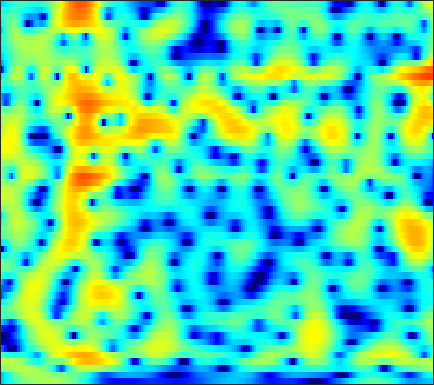

Values plotted in this chart, from the file beside it:
-7.2442, -6.3967, -5.3388, -4.3888, -3.7452, -2.9763, -2.297, -1.8379, -1.3071, -0.84132, -0.44297, -0.17885, 0.12697, 0.39598, 0.57532, 0.78559, 0.96826, 1.0901, 1.2368, 1.3519, 1.4386, 1.4855, 1.5166, 1.5121
-7.773, -6.612, -5.184, -3.931, -3.097, -2.121, -1.29, -0.7526, -0.1452, 0.3531, 0.7553, 0.9984, 1.247, 1.425, 1.513, 1.573, 1.574, 1.538, 1.446, 1.306, 1.128, 0.9722, 0.7429, 0.4984
-0.3955, -0.07621, 0.3493, 0.752, 1.024, 1.343, 1.611, 1.762, 1.909, 1.985, 1.998, 1.971, 1.886, 1.754, 1.627, 1.432, 1.192, 0.9827, 0.6537, 0.2417, -0.2894, -0.7934, -1.657, -2.8
2.02, 2.033, 2.04, 2.026, 1.99, 1.91, 1.775, 1.626, 1.329, 0.9294, 0.3795, -0.1417, -0.9849, -2.005, -2.844, -3.904, -4.572, -4.624, -4.03, -3.058, -2.073, -1.466, -0.8754, -0.5496
-2.146, -2.571, -3.126, -3.601, -3.867, -4.05, -4.003, -3.9, -3.678, -3.506, -3.492, -3.635, -4.091, -4.898, -5.751, -7.101, -8.175, -8.12, -6.627, -4.421, -2.303, -0.9608, 0.5288, 1.721
-9.953, -11.25, -13.51, -16.83, -20.8, -29.14, -21.25, -16.39, -12.24, -9.407, -7.319, -6.09, -4.819, -3.829, -3.205, -2.441, -1.727, -1.174, -0.4217, 0.343, 1.103, 1.644, 2.323, 2.92
-17.1, -17.57, -17.53, -16.98, -16.41, -15.33, -13.85, -12.51, -10.54, -8.498, -6.62, -5.315, -3.751, -2.395, -1.493, -0.442, 0.4556, 1.053, 1.762, 2.358, 2.848, 3.135, 3.414, 3.566
-22.7, -22.09, -19.36, -16.84, -15.27, -13.43, -11.65, -10.3, -8.473, -6.671, -4.976, -3.798, -2.376, -1.068, -0.1837, 0.8522, 1.719, 2.259, 2.841, 3.268, 3.555, 3.673, 3.706, 3.58
-12.34, -13.29, -14.58, -15.88, -16.59, -16.21, -14.07, -11.93, -9.103, -6.606, -4.461, -3.056, -1.448, -0.1201, 0.7094, 1.625, 2.334, 2.743, 3.123, 3.329, 3.381, 3.325, 3.147, 2.857
-6.285, -7.276, -8.846, -10.54, -11.58, -11.82, -10.18, -8.246, -5.613, -3.369, -1.539, -0.3955, 0.8966, 1.931, 2.519, 3.068, 3.383, 3.47, 3.388, 3.102, 2.631, 2.165, 1.455, 0.7011
-1.812, -1.985, -2.134, -2.142, -2.032, -1.701, -1.155, -0.6306, 0.1736, 1.022, 1.828, 2.368, 2.954, 3.37, 3.559, 3.625, 3.436, 3.127, 2.457, 1.488, 0.1614, -1.108, -3.258, -6.063
-2.035, -1.809, -1.406, -0.9526, -0.5773, -0.01643, 0.6009, 1.07, 1.666, 2.205, 2.688, 2.997, 3.288, 3.407, 3.36, 3.141, 2.701, 2.2, 1.294, 0.08148, -1.454, -2.844, -5.022, -7.535
-5.619, -4.822, -3.707, -2.6, -1.797, -0.7787, 0.1678, 0.8241, 1.633, 2.338, 2.913, 3.253, 3.561, 3.701, 3.688, 3.478, 3.048, 2.589, 1.756, 0.6705, -0.6543, -1.806, -3.54, -5.497
-11.93, -9.693, -7.522, -5.804, -4.619, -3.131, -1.75, -0.7744, 0.4436, 1.541, 2.453, 3.001, 3.548, 3.904, 4.033, 3.999, 3.736, 3.39, 2.733, 1.848, 0.7196, -0.2796, -1.808, -3.569
-10.6, -10.74, -11.04, -11.01, -10.27, -8.235, -5.7, -3.864, -1.737, 0.008551, 1.412, 2.262, 3.156, 3.76, 4.059, 4.236, 4.184, 3.998, 3.544, 2.876, 1.97, 1.138, -0.1629, -1.678
-7.435, -8.974, -11.77, -15.47, -15.95, -11.55, -7.467, -5.102, -2.607, -0.7108, 0.7456, 1.633, 2.59, 3.298, 3.68, 4.023, 4.163, 4.13, 3.905, 3.457, 2.791, 2.129, 1.025, -0.3564
-2.787, -3.328, -3.923, -4.232, -4.219, -3.879, -3.201, -2.582, -1.751, -0.9365, -0.1631, 0.3718, 1.024, 1.639, 2.055, 2.538, 2.902, 3.084, 3.184, 3.088, 2.802, 2.443, 1.769, 0.8507
-0.2686, -0.5515, -0.9089, -1.196, -1.393, -1.656, -1.89, -2.075, -2.381, -2.696, -2.857, -2.829, -2.5, -1.8, -1.091, -0.1062, 0.8171, 1.424, 2.06, 2.5, 2.722, 2.756, 2.631, 2.295
-0.3788, -0.5827, -0.8178, -1.075, -1.304, -1.717, -2.405, -3.161, -4.561, -6.723, -10.09, -13.39, -14.34, -9.582, -6.638, -3.796, -1.731, -0.5593, 0.6664, 1.598, 2.291, 2.687, 3.046, 3.248
-4.594, -4.506, -3.975, -3.342, -2.954, -2.678, -2.819, -3.198, -4.08, -5.438, -7.083, -8.084, -8.411, -7.231, -5.993, -4.448, -3.166, -2.345, -1.396, -0.5037, 0.393, 1.053, 1.895, 2.652
-29.14, -15.25, -8.878, -5.547, -3.956, -2.619, -1.841, -1.565, -1.535, -1.735, -2.102, -2.437, -2.839, -3.275, -3.646, -4.231, -5, -5.627, -6.197, -5.831, -4.371, -2.919, -0.9576, 0.759
-5.748, -5.269, -4.092, -2.783, -1.865, -0.9066, -0.2178, 0.1165, 0.3004, 0.2652, -0.005227, -0.3654, -1.014, -1.977, -2.925, -4.607, -7.12, -9.886, -15.93, -19.12, -11.13, -7.416, -3.978, -1.461
-2.067, -1.71, -1.121, -0.4874, -0.04444, 0.5069, 0.9154, 1.108, 1.23, 1.14, 0.8615, 0.5293, -0.128, -0.9486, -1.711, -2.889, -4.136, -5.059, -6.033, -6.424, -6.101, -5.494, -4.391, -3.043
-1.704, -1.127, -0.3546, 0.3953, 0.8915, 1.445, 1.842, 2.027, 2.123, 2.034, 1.768, 1.457, 0.8965, 0.1903, -0.421, -1.338, -2.331, -3.12, -4.209, -5.338, -6.523, -7.377, -8.135, -7.754
-4.059, -2.663, -1.03, 0.2742, 1.063, 1.834, 2.337, 2.561, 2.631, 2.511, 2.186, 1.83, 1.25, 0.5171, -0.09269, -0.9751, -1.973, -2.775, -4.034, -5.556, -7.694, -9.972, -14.77, -17.84
-6.199, -3.782, -1.473, 0.1184, 0.9721, 1.747, 2.172, 2.288, 2.191, 1.845, 1.273, 0.7151, -0.1622, -1.143, -1.887, -2.842, -3.653, -4.163, -4.692, -5.125, -5.393, -5.503, -5.322, -4.612
-1.234, -0.4638, 0.4816, 1.246, 1.65, 1.966, 2.014, 1.851, 1.414, 0.6547, -0.3925, -1.399, -3.033, -4.937, -6.517, -8.463, -9.616, -9.642, -8.743, -7.482, -6.149, -5.166, -3.863, -2.51
1.811, 1.978, 2.188, 2.322, 2.351, 2.245, 1.941, 1.569, 0.8312, -0.2049, -1.62, -2.958, -5.255, -8.324, -11.41, -17.71, -28.08, -20.76, -14.6, -11.09, -8.582, -6.957, -4.975, -3.14
2.728, 2.729, 2.711, 2.625, 2.517, 2.276, 1.9, 1.521, 0.8085, -0.1119, -1.336, -2.422, -4.201, -6.259, -7.932, -10.12, -11.93, -12.8, -13.22, -12.67, -11.12, -9.454, -7.033, -4.679
2.334, 2.325, 2.26, 2.155, 2.049, 1.899, 1.726, 1.554, 1.248, 0.7738, 0.09923, -0.5726, -1.683, -3.094, -4.377, -6.401, -8.939, -11.49, -16.79, -36.36, -18.42, -12.8, -8.439, -5.454
0.8796, 0.8441, 0.527, 0.09744, -0.1641, -0.2027, 0.1705, 0.6024, 1.225, 1.642, 1.802, 1.685, 1.299, 0.5672, -0.1317, -1.371, -2.805, -3.981, -5.432, -6.297, -6.252, -5.724, -4.754, -3.863
-0.5594, -0.9421, -2.42, -5.427, -9.033, -11.6, -6.057, -2.768, 0.05967, 1.868, 2.929, 3.399, 3.617, 3.523, 3.251, 2.73, 2.018, 1.445, 0.6385, -0.1473, -0.889, -1.501, -2.491, -3.845
-0.4028, -0.7151, -1.607, -2.951, -3.904, -4.155, -2.812, -1.347, 0.3925, 1.735, 2.617, 3.066, 3.327, 3.345, 3.172, 2.819, 2.297, 1.844, 1.115, 0.3119, -0.6477, -1.466, -2.762, -4.34
1.143, 1.13, 1.028, 0.8821, 0.8285, 0.879, 1.093, 1.329, 1.676, 1.959, 2.131, 2.149, 2.051, 1.796, 1.541, 1.064, 0.5088, 0.03311, -0.679, -1.446, -2.304, -2.951, -3.837, -4.689
2.801, 2.93, 3.025, 3.061, 3.045, 2.988, 2.877, 2.745, 2.513, 2.185, 1.773, 1.376, 0.8152, 0.1677, -0.3224, -1.012, -1.707, -2.253, -2.949, -3.739, -4.519, -5.189, -6.15, -7.176
3.865, 4.105, 4.328, 4.424, 4.395, 4.218, 3.875, 3.508, 2.844, 2.001, 0.9677, 0.1196, -1.14, -2.381, -3.314, -4.352, -5.207, -5.714, -6.294, -6.776, -7.297, -7.783, -8.619, -9.978
3.806, 4.278, 4.748, 4.988, 5.016, 4.819, 4.339, 3.79, 2.763, 1.377, -0.4344, -2.063, -4.677, -7.588, -9.595, -11.42, -11.98, -11.95, -11.98, -11.77, -11.4, -10.82, -10.04, -9.449
2.37, 3.316, 4.217, 4.748, 4.916, 4.832, 4.394, 3.798, 2.672, 1.053, -1.129, -3.254, -6.953, -12.35, -18.92, -24.41, -18.7, -17.63, -18.76, -23.92, -22.66, -16.88, -11.89, -8.681
0.8875, 2.076, 3.213, 3.918, 4.189, 4.25, 3.974, 3.545, 2.668, 1.447, -0.1096, -1.508, -3.625, -5.878, -7.399, -9.039, -10.27, -11.09, -12.11, -12.63, -11.95, -10.35, -7.98, -5.713
0.8419, 1.568, 2.355, 2.893, 3.139, 3.266, 3.155, 2.942, 2.425, 1.705, 0.7906, -0.02494, -1.127, -2.264, -3.061, -4.032, -4.773, -5.095, -5.314, -5.197, -4.747, -4.167, -3.329, -2.395
0.7386, 1.01, 1.339, 1.65, 1.87, 2.086, 2.178, 2.166, 1.962, 1.582, 1.009, 0.4621, -0.3366, -1.182, -1.81, -2.498, -2.938, -3.012, -2.85, -2.435, -1.803, -1.289, -0.5944, -0.01554
-1.16, -1.433, -1.569, -1.289, -0.8625, -0.1592, 0.4872, 0.8057, 1.042, 0.9485, 0.532, 0.03539, -0.9924, -2.308, -3.417, -4.875, -5.75, -5.715, -4.576, -2.951, -1.358, -0.3145, 0.8889, 1.788
-6.66, -9.191, -12.22, -10.49, -7.709, -4.727, -2.703, -1.695, -0.884, -0.6152, -0.8397, -1.332, -2.478, -4.351, -6.436, -11.02, -22.34, -19.36, -9.672, -5.122, -2.237, -0.647, 0.9947, 2.244
-7.585, -9.466, -11.29, -10.28, -8.35, -5.948, -4.108, -3.11, -2.284, -1.889, -1.901, -2.174, -2.764, -3.636, -4.435, -5.357, -5.805, -5.626, -4.569, -3.039, -1.507, -0.4657, 0.7317, 1.747
-4.387, -4.69, -4.771, -4.479, -4.062, -3.334, -2.642, -2.22, -1.828, -1.671, -1.732, -1.887, -2.201, -2.505, -2.66, -2.73, -2.566, -2.28, -1.729, -1.065, -0.3805, 0.123, 0.6965, 1.19
-2.973, -2.835, -2.433, -1.854, -1.37, -0.7616, -0.306, -0.0969, -0.02715, -0.2548, -0.7477, -1.234, -1.979, -2.557, -2.685, -2.419, -1.708, -1.011, -0.1637, 0.4849, 0.8878, 0.9909, 0.8757, 0.4851
-5.815, -4.793, -2.892, -1.048, 0.1041, 1.257, 2.005, 2.28, 2.225, 1.656, 0.4566, -0.9769, -3.878, -8.311, -10.77, -6.921, -2.764, -0.642, 1.253, 2.337, 2.745, 2.595, 1.765, -0.01382
-18.51, -12, -6.745, -3.475, -1.742, -0.08662, 0.973, 1.417, 1.579, 1.25, 0.4016, -0.6121, -2.426, -4.325, -4.904, -3.746, -1.602, -0.1845, 1.247, 2.128, 2.477, 2.423, 1.909, 0.9443
-8.613, -7.539, -5.826, -4.101, -2.938, -1.651, -0.6784, -0.1638, 0.2605, 0.4087, 0.3303, 0.1552, -0.1038, -0.2845, -0.2829, -0.04898, 0.3721, 0.7283, 1.167, 1.466, 1.586, 1.562, 1.373, 1.068
-6.792, -5.862, -4.636, -3.457, -2.639, -1.673, -0.8687, -0.3665, 0.1461, 0.4986, 0.721, 0.83, 0.9327, 1.018, 1.077, 1.197, 1.317, 1.408, 1.488, 1.489, 1.393, 1.256, 0.9974, 0.6638
-5.591, -4.717, -3.609, -2.584, -1.886, -1.041, -0.3336, 0.1099, 0.5919, 0.9604, 1.233, 1.395, 1.549, 1.667, 1.739, 1.801, 1.84, 1.843, 1.792, 1.667, 1.439, 1.181, 0.717, 0.1072
-4.707, -3.855, -2.741, -1.71, -1.015, -0.2252, 0.4078, 0.7674, 1.132, 1.381, 1.542, 1.62, 1.7, 1.77, 1.832, 1.895, 1.951, 1.962, 1.934, 1.829, 1.609, 1.342, 0.7898, -0.04341
-5.369, -4.058, -2.437, -1.091, -0.2769, 0.5191, 1.034, 1.25, 1.323, 1.209, 0.9855, 0.7983, 0.6256, 0.5802, 0.6312, 0.8208, 1.049, 1.223, 1.425, 1.562, 1.615, 1.585, 1.393, 0.9405
-7.888, -5.169, -2.654, -0.9514, -0.08431, 0.636, 0.8736, 0.7666, 0.223, -0.7521, -2.08, -3.14, -4.237, -4.427, -4.024, -3.151, -2.361, -1.875, -1.359, -0.8567, -0.2593, 0.254, 0.9736, 1.601
-5.31, -3.938, -2.386, -1.239, -0.6725, -0.2977, -0.4108, -0.8559, -1.981, -3.902, -7.023, -10.77, -22.21, -18.76, -12.52, -9.089, -7.784, -7.68, -8.296, -8.769, -7.461, -5.447, -2.628, -0.2555
-3.713, -3.171, -2.481, -1.925, -1.637, -1.505, -1.67, -2.03, -2.841, -4.06, -5.637, -6.902, -8.318, -8.851, -8.747, -8.613, -8.967, -9.908, -12.41, -16.48, -14.28, -9.715, -5.146, -1.886
-4.352, -4.008, -3.556, -3.147, -2.888, -2.652, -2.574, -2.625, -2.871, -3.284, -3.816, -4.244, -4.771, -5.219, -5.497, -5.816, -6.142, -6.355, -6.536, -6.349, -5.528, -4.512, -2.865, -1.103
-6.091, -5.888, -5.439, -4.815, -4.307, -3.64, -3.113, -2.831, -2.624, -2.591, -2.697, -2.854, -3.094, -3.353, -3.531, -3.69, -3.774, -3.756, -3.618, -3.29, -2.777, -2.262, -1.44, -0.4808
